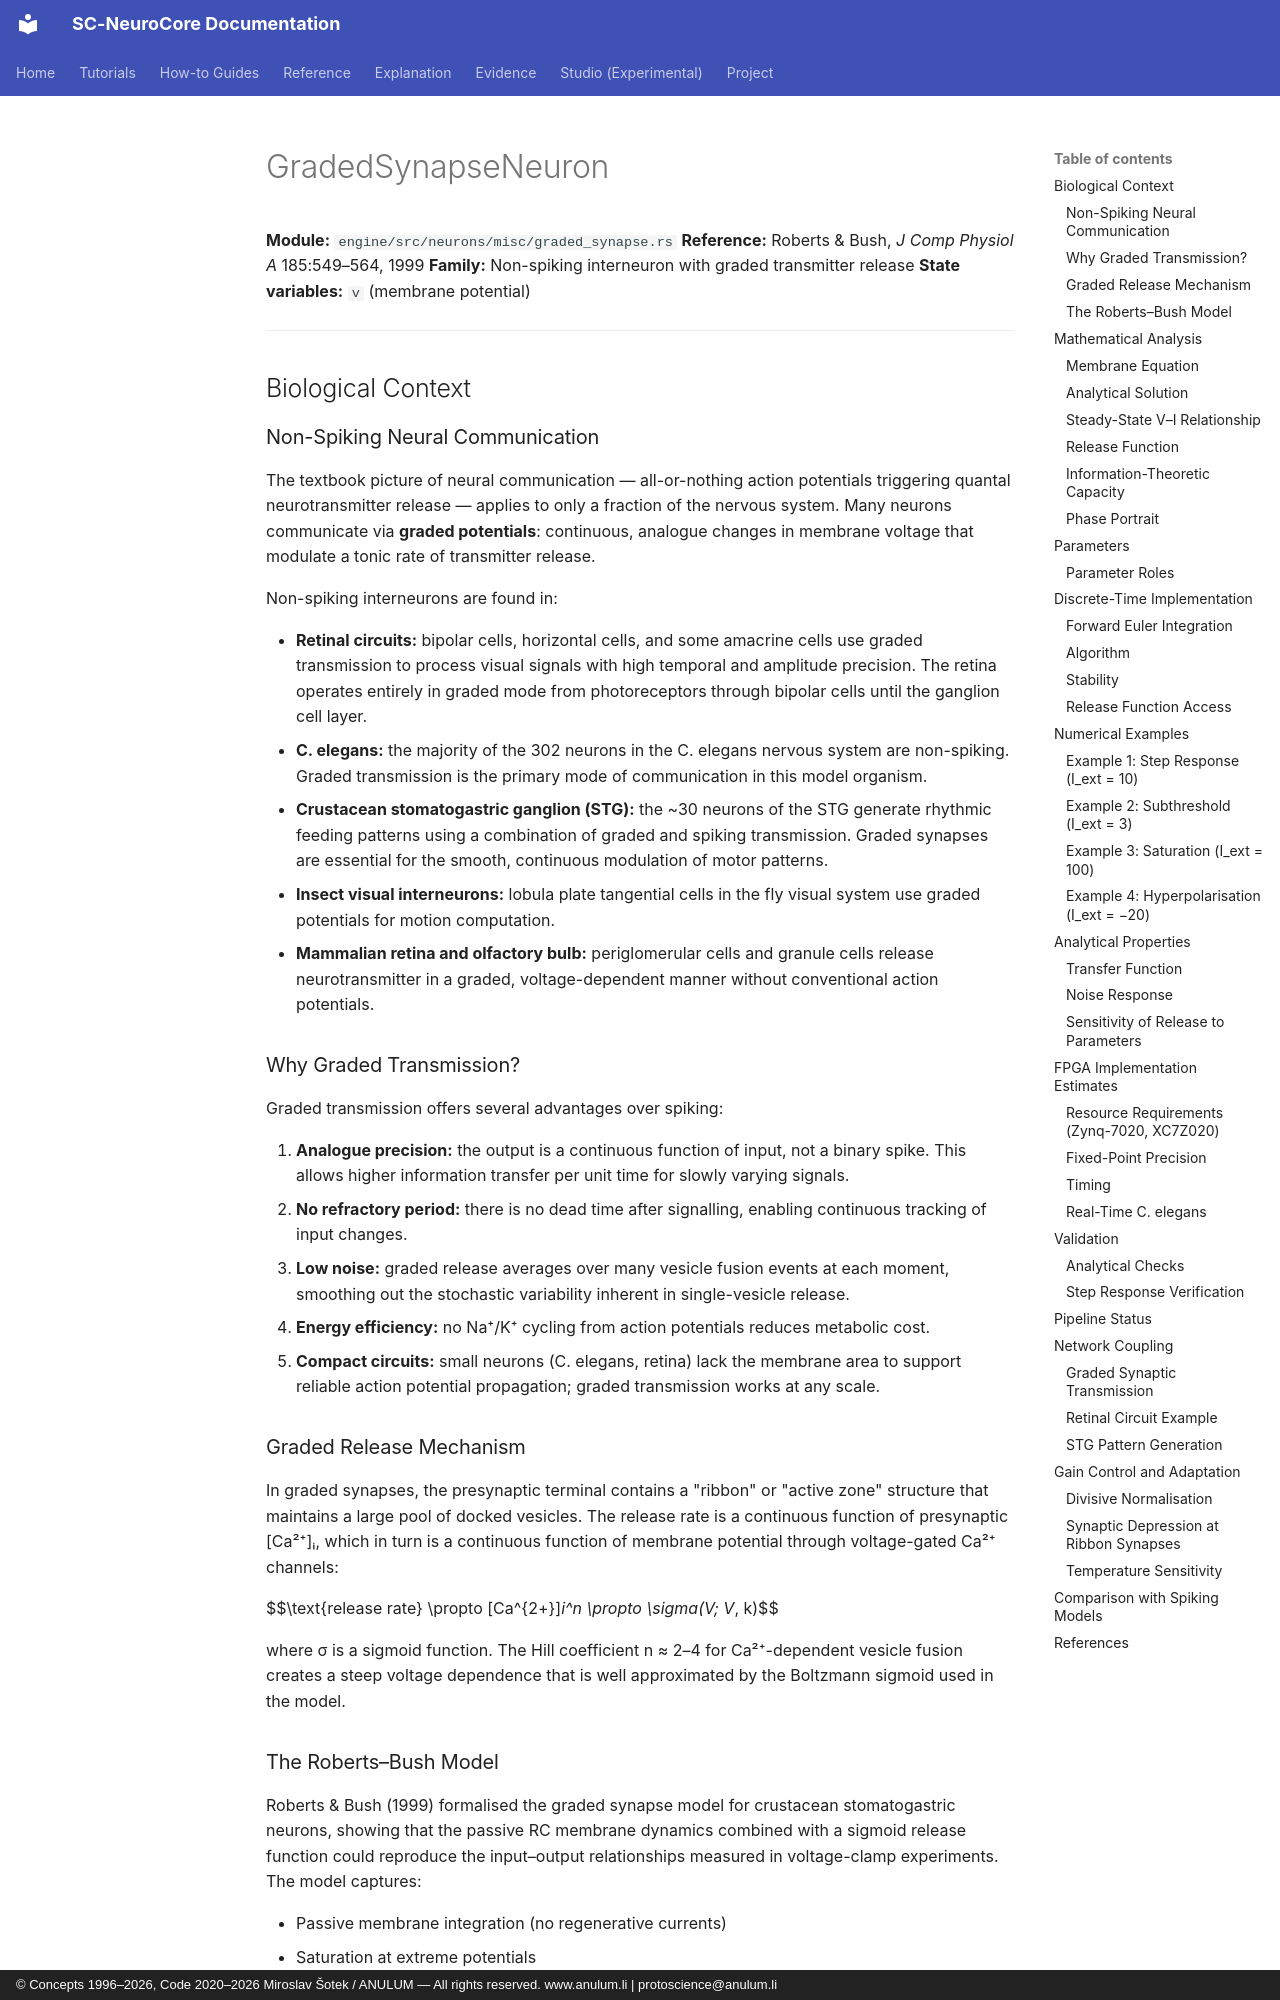

repository: anulum/sc-neurocore · page: api/models/graded_synapse_neuron/index.html · generator: mkdocs · copyright: © Concepts 1996–2026, Code 2020–2026 Miroslav Šotek / ANULUM — All rights reserved. www.anulum.li | protoscience@anulum.li

# GradedSynapseNeuron

**Module:** `engine/src/neurons/misc/graded_synapse.rs`
**Reference:** Roberts & Bush, *J Comp Physiol A* 185:549–564, 1999
**Family:** Non-spiking interneuron with graded transmitter release
**State variables:** `v` (membrane potential)

---

## Biological Context

### Non-Spiking Neural Communication

The textbook picture of neural communication — all-or-nothing action
potentials triggering quantal neurotransmitter release — applies to
only a fraction of the nervous system.  Many neurons communicate via
**graded potentials**: continuous, analogue changes in membrane voltage
that modulate a tonic rate of transmitter release.

Non-spiking interneurons are found in:

- **Retinal circuits:** bipolar cells, horizontal cells, and some
  amacrine cells use graded transmission to process visual signals
  with high temporal and amplitude precision.  The retina operates
  entirely in graded mode from photoreceptors through bipolar cells
  until the ganglion cell layer.
- **C. elegans:** the majority of the 302 neurons in the C. elegans
  nervous system are non-spiking.  Graded transmission is the primary
  mode of communication in this model organism.
- **Crustacean stomatogastric ganglion (STG):** the ~30 neurons of
  the STG generate rhythmic feeding patterns using a combination of
  graded and spiking transmission.  Graded synapses are essential for
  the smooth, continuous modulation of motor patterns.
- **Insect visual interneurons:** lobula plate tangential cells in
  the fly visual system use graded potentials for motion computation.
- **Mammalian retina and olfactory bulb:** periglomerular cells and
  granule cells release neurotransmitter in a graded, voltage-dependent
  manner without conventional action potentials.

### Why Graded Transmission?

Graded transmission offers several advantages over spiking:

1. **Analogue precision:** the output is a continuous function of
   input, not a binary spike.  This allows higher information transfer
   per unit time for slowly varying signals.
2. **No refractory period:** there is no dead time after signalling,
   enabling continuous tracking of input changes.
3. **Low noise:** graded release averages over many vesicle fusion
   events at each moment, smoothing out the stochastic variability
   inherent in single-vesicle release.
4. **Energy efficiency:** no Na⁺/K⁺ cycling from action potentials
   reduces metabolic cost.
5. **Compact circuits:** small neurons (C. elegans, retina) lack the
   membrane area to support reliable action potential propagation;
   graded transmission works at any scale.
